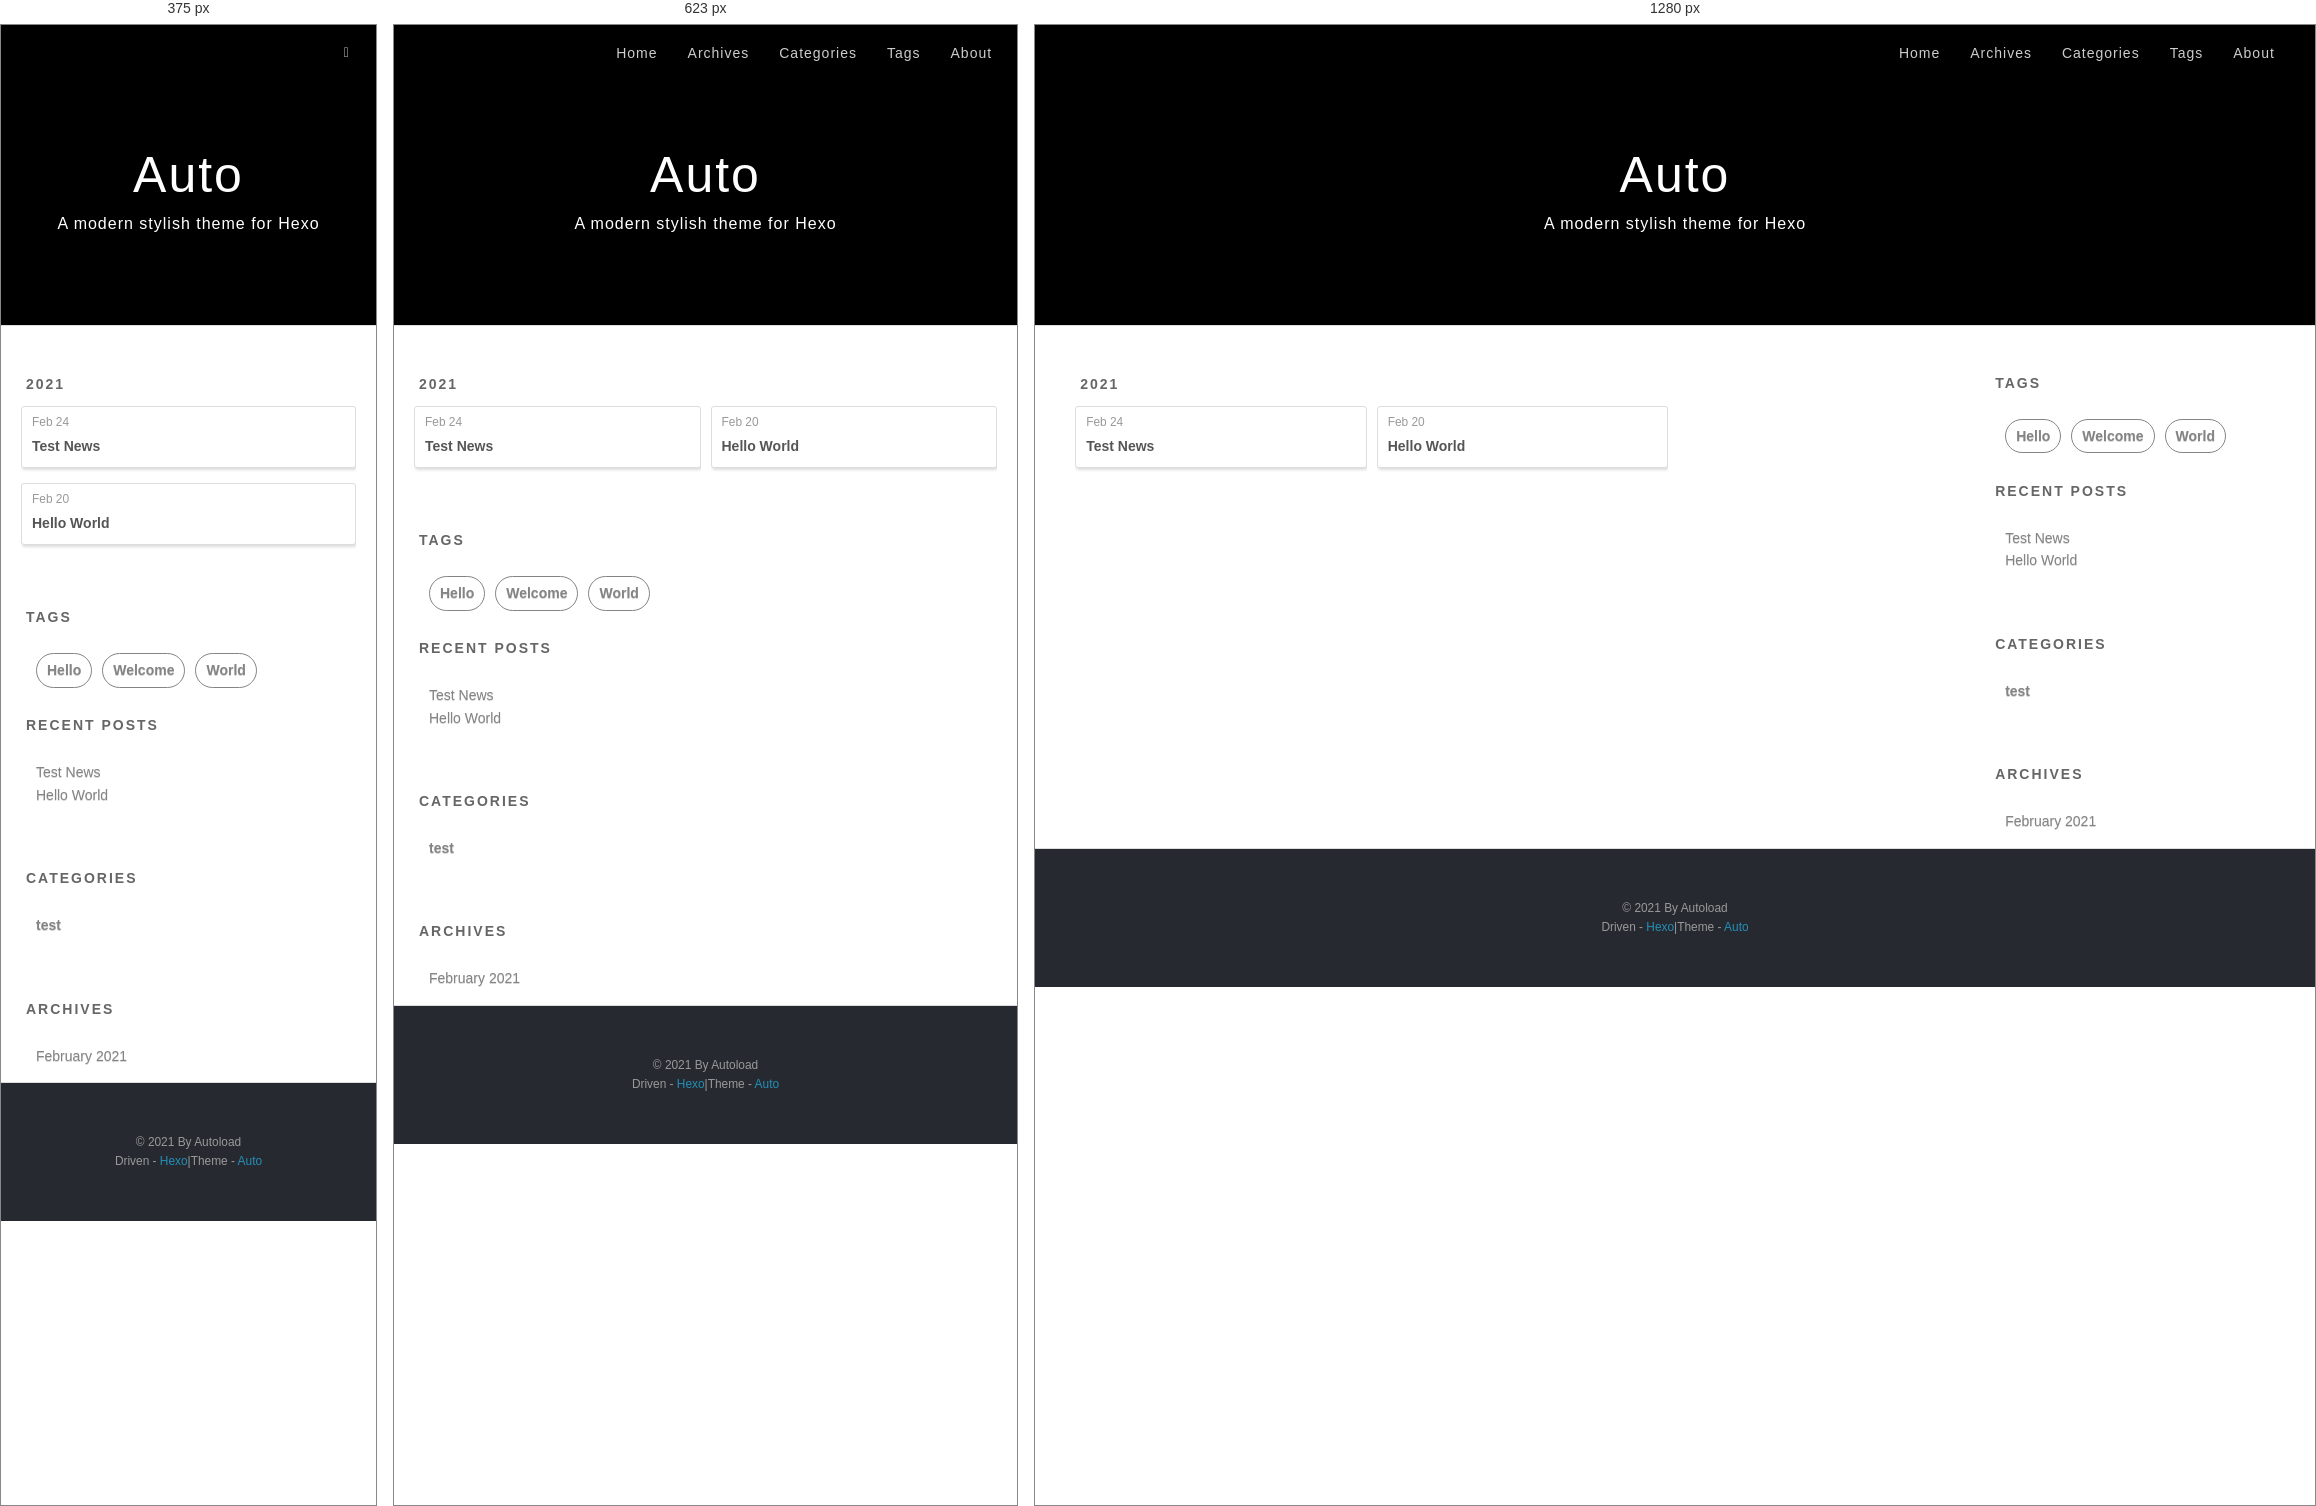
Rendered at 375 px, 623 px and 1280 px, left to right.

<!-- file: index.html -->
<!DOCTYPE html>
<html>
<head>
  <meta charset="utf-8">
  
  <title>Tag: World | Auto</title>
  <meta name="viewport" content="width=device-width, initial-scale=1, shrink-to-fit=no">
  
    <link rel="shortcut icon" href="/favicon.png">
  
  
<link rel="stylesheet" href="/css/style.css">

<meta name="generator" content="Hexo 5.3.0"></head>

<body>
  <div id="container">
    <div id="wrap">
      <header id="header">
  <div id="banner"></div>
  <div id="header-outer" class="outer">
    <div id="header-title" class="inner">
      <h1 id="logo-wrap">
        <a href="/" id="logo">Auto</a>
      </h1>
      
        <h2 id="subtitle-wrap">
          <a href="/" id="subtitle">A modern stylish theme for Hexo</a>
        </h2>
      
    </div>
    <div id="header-inner" class="inner">
      <nav id="main-nav">
        <a id="main-nav-toggle" class="nav-icon"></a>
        
          <a class="main-nav-link" href="/">Home</a>
        
          <a class="main-nav-link" href="/archives">Archives</a>
        
          <a class="main-nav-link" href="/categories">Categories</a>
        
          <a class="main-nav-link" href="/tags">Tags</a>
        
          <a class="main-nav-link" href="/about">About</a>
        
      </nav>
    </div>
  </div>
</header>

      <div class="outer">
        <section id="main">
  
  
    
    
      
      
      <section class="archives-wrap">
        <div class="archive-year-wrap">
          <a href="/archives/2021" class="archive-year">2021</a>
        </div>
        <div class="archives">
    
    <article class="archive-article archive-type-post">
  <div class="archive-article-inner">
    <header class="archive-article-header">
      <a href="/2021/02/24/test-news/" class="archive-article-date">
  <time class="dt-published" datetime="2021-02-25T03:13:38.292Z" itemprop="datePublished">Feb 24</time>
</a>
      
  
    <h1 itemprop="name">
      <a class="archive-article-title" href="/2021/02/24/test-news/">Test News</a>
    </h1>
  

    </header>
  </div>
</article>
  
    
    
    <article class="archive-article archive-type-post">
  <div class="archive-article-inner">
    <header class="archive-article-header">
      <a href="/2021/02/20/hello-world/" class="archive-article-date">
  <time class="dt-published" datetime="2021-02-21T06:03:18.374Z" itemprop="datePublished">Feb 20</time>
</a>
      
  
    <h1 itemprop="name">
      <a class="archive-article-title" href="/2021/02/20/hello-world/">Hello World</a>
    </h1>
  

    </header>
  </div>
</article>
  
  
    </div></section>
  

</section>
        <aside id="sidebar">
  
    
  <div class="widget-wrap">
    <h3 class="widget-title">Tags</h3>
    <div class="widget">
      <ul class="tag-list" itemprop="keywords"><li class="tag-list-item"><a class="tag-list-link" href="/tags/Hello/" rel="tag">Hello</a></li><li class="tag-list-item"><a class="tag-list-link" href="/tags/Welcome/" rel="tag">Welcome</a></li><li class="tag-list-item"><a class="tag-list-link" href="/tags/World/" rel="tag">World</a></li></ul>
    </div>
  </div>


  
    
  <div class="widget-wrap">
    <h3 class="widget-title">Recent Posts</h3>
    <div class="widget">
      <ul>
        
          <li>
            <a href="/2021/02/24/test-news/">Test News</a>
          </li>
        
          <li>
            <a href="/2021/02/20/hello-world/">Hello World</a>
          </li>
        
      </ul>
    </div>
  </div>

  
    
  <div class="widget-wrap">
    <h3 class="widget-title">Categories</h3>
    <div class="widget">
      <ul class="category-list"><li class="category-list-item"><a class="category-list-link" href="/categories/test/">test</a></li></ul>
    </div>
  </div>


  
    
  <div class="widget-wrap">
    <h3 class="widget-title">Archives</h3>
    <div class="widget">
      <ul class="archive-list"><li class="archive-list-item"><a class="archive-list-link" href="/archives/2021/02/">February 2021</a></li></ul>
    </div>
  </div>

  
</aside>
      </div>
      <footer id="footer">
  
  <div class="outer">
    <div id="footer-info" class="inner">
      &copy; 2021 By Autoload<br>
      Driven - <a href="https://hexo.io/" target="_blank">Hexo</a>|Theme - <a href="https://github.com/autoload/hexo-theme-auto" target="_blank">Auto</a>
    </div>
  </div>
</footer>
    </div>
    <nav id="mobile-nav">
  
    <a href="/" class="mobile-nav-link">Home</a>
  
    <a href="/archives" class="mobile-nav-link">Archives</a>
  
    <a href="/categories" class="mobile-nav-link">Categories</a>
  
    <a href="/tags" class="mobile-nav-link">Tags</a>
  
    <a href="/about" class="mobile-nav-link">About</a>
  
</nav>
    


<script src="/js/jquery-3.4.1.min.js"></script>


<script src="/js/script.js"></script>




  </div>
</body>
</html>

/* @media block from style.css */
@media screen and (min-width: 768px) {
  #main {
    display: inline;
    float: left;
    width: 73.33333333333333%;
    margin: 0 0.833333333333333%;
  }
}

/* @media block from style.css */
@media screen and (max-width: 479px) {
  .main-nav-link {
    display: none;
  }
}

/* @media block from style.css */
@media screen and (max-width: 479px) {
  #main-nav-toggle {
    display: block;
  }
}

/* @media block from style.css */
@media screen and (max-width: 479px) {
  #search-form-wrap {
    width: 100%;
    right: -100%;
  }
}

/* @media block from style.css */
@media screen and (min-width: 768px) {
  #article-nav {
    margin: 50px 0;
  }
  #article-nav:before {
    width: 8px;
    height: 8px;
    position: absolute;
    top: 50%;
    left: 50%;
    margin-top: -4px;
    margin-left: -4px;
    content: "";
    border-radius: 50%;
    background: #ddd;
    -webkit-box-shadow: 0 1px 2px #fff;
    box-shadow: 0 1px 2px #fff;
  }
}

/* @media block from style.css */
@media screen and (min-width: 768px) {
  .article-nav-link-wrap {
    width: 50%;
    margin-top: 0;
  }
}

/* @media block from style.css */
@media screen and (min-width: 768px) {
  #article-nav-newer {
    float: left;
    text-align: right;
    padding-right: 20px;
  }
}

/* @media block from style.css */
@media screen and (min-width: 768px) {
  #article-nav-older {
    float: right;
    text-align: left;
    padding-left: 20px;
  }
}

/* @media block from style.css */
@media screen and (min-width: 480px) and (max-width: 767px) {
  .archives {
    -webkit-column-count: 2;
    -moz-column-count: 2;
    column-count: 2;
  }
}

/* @media block from style.css */
@media screen and (min-width: 768px) {
  .archives {
    -webkit-column-count: 3;
    -moz-column-count: 3;
    column-count: 3;
  }
}

/* @media block from style.css */
@media screen and (max-width: 479px) {
  #page-nav .page-number {
    display: none;
  }
}

/* @media block from style.css */
@media screen and (max-width: 479px) {
  #mobile-nav {
    float: right;
    top: 0;
    left: 0;
    width: 140px;
    height: 100%;
    background: #191919;
    border-right: 1px solid #fff;
    text-align: left;
  }
}

/* @media block from style.css */
@media screen and (max-width: 479px) {
  .mobile-nav-link {
    display: block;
    color: #999;
    text-decoration: none;
    padding: 15px 20px;
    font-weight: bold;
  }
  .mobile-nav-link:hover {
    color: #fff;
  }
}

/* @media block from style.css */
@media screen and (min-width: 768px) {
  #sidebar {
    display: inline;
    float: left;
    width: 23.333333333333332%;
    margin: 0 0.833333333333333%;
  }
}